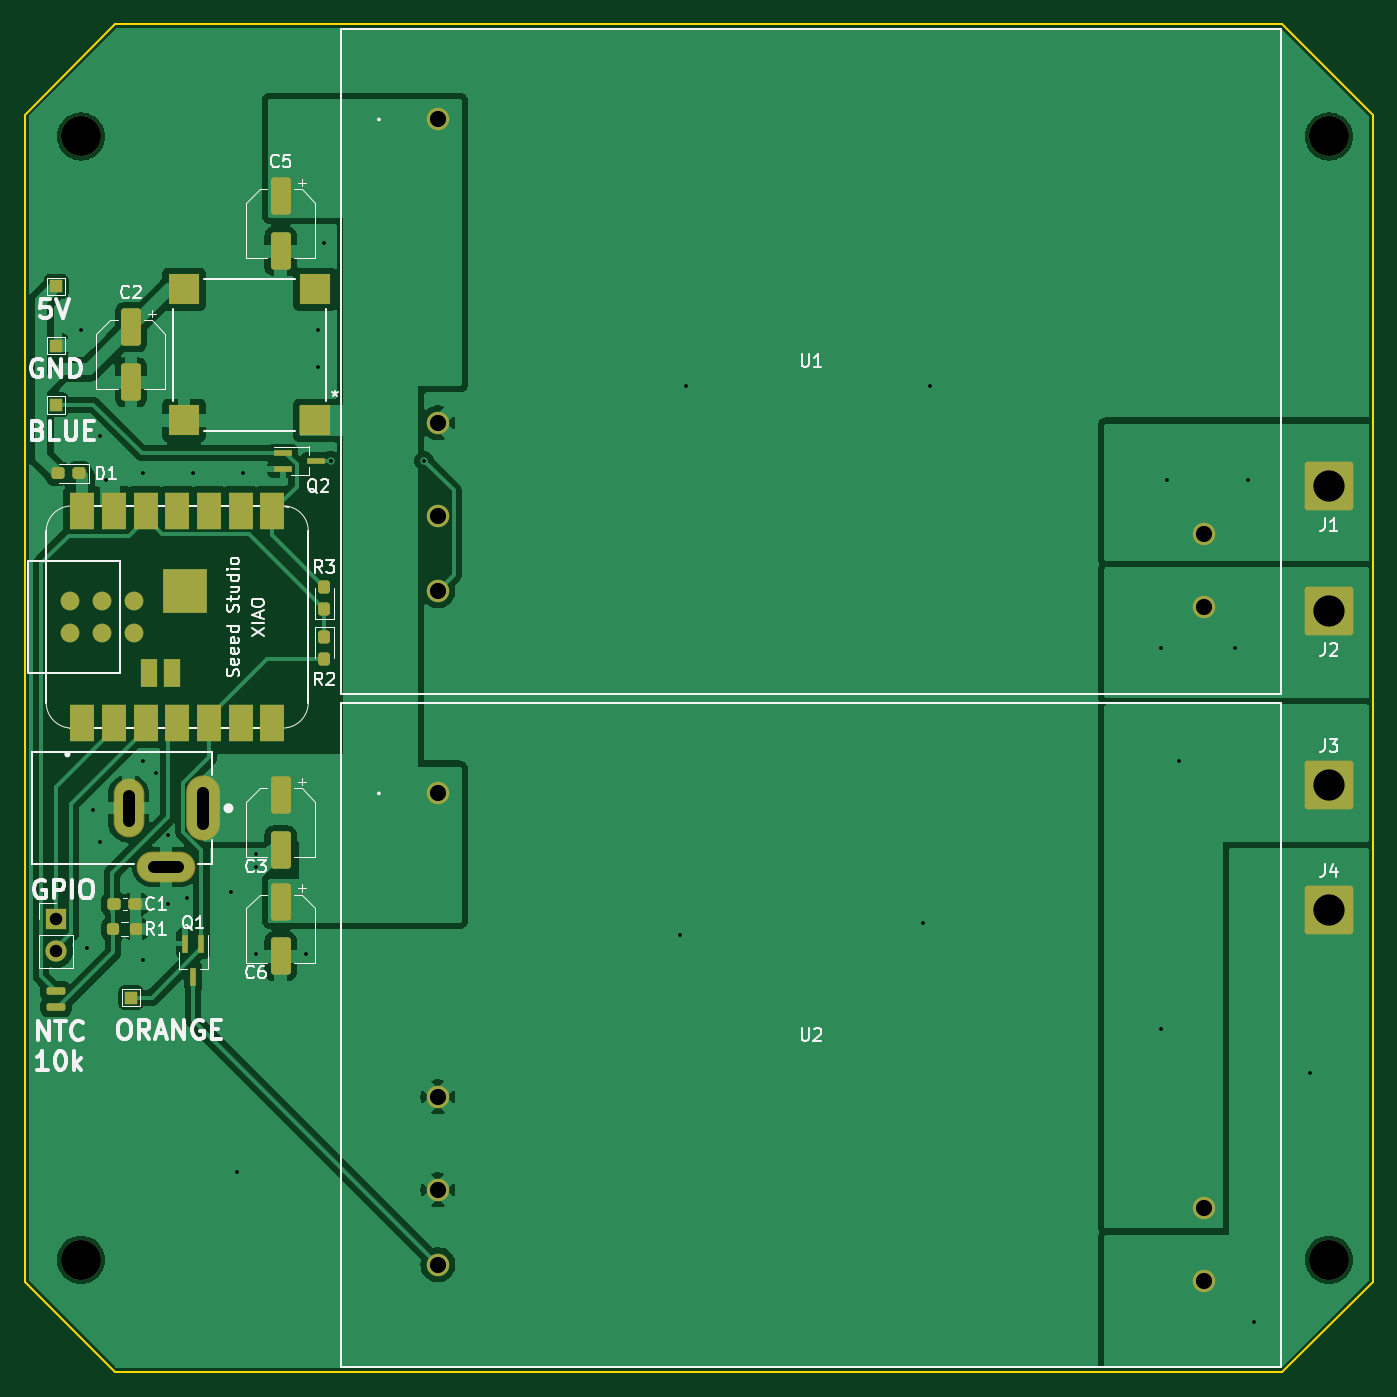
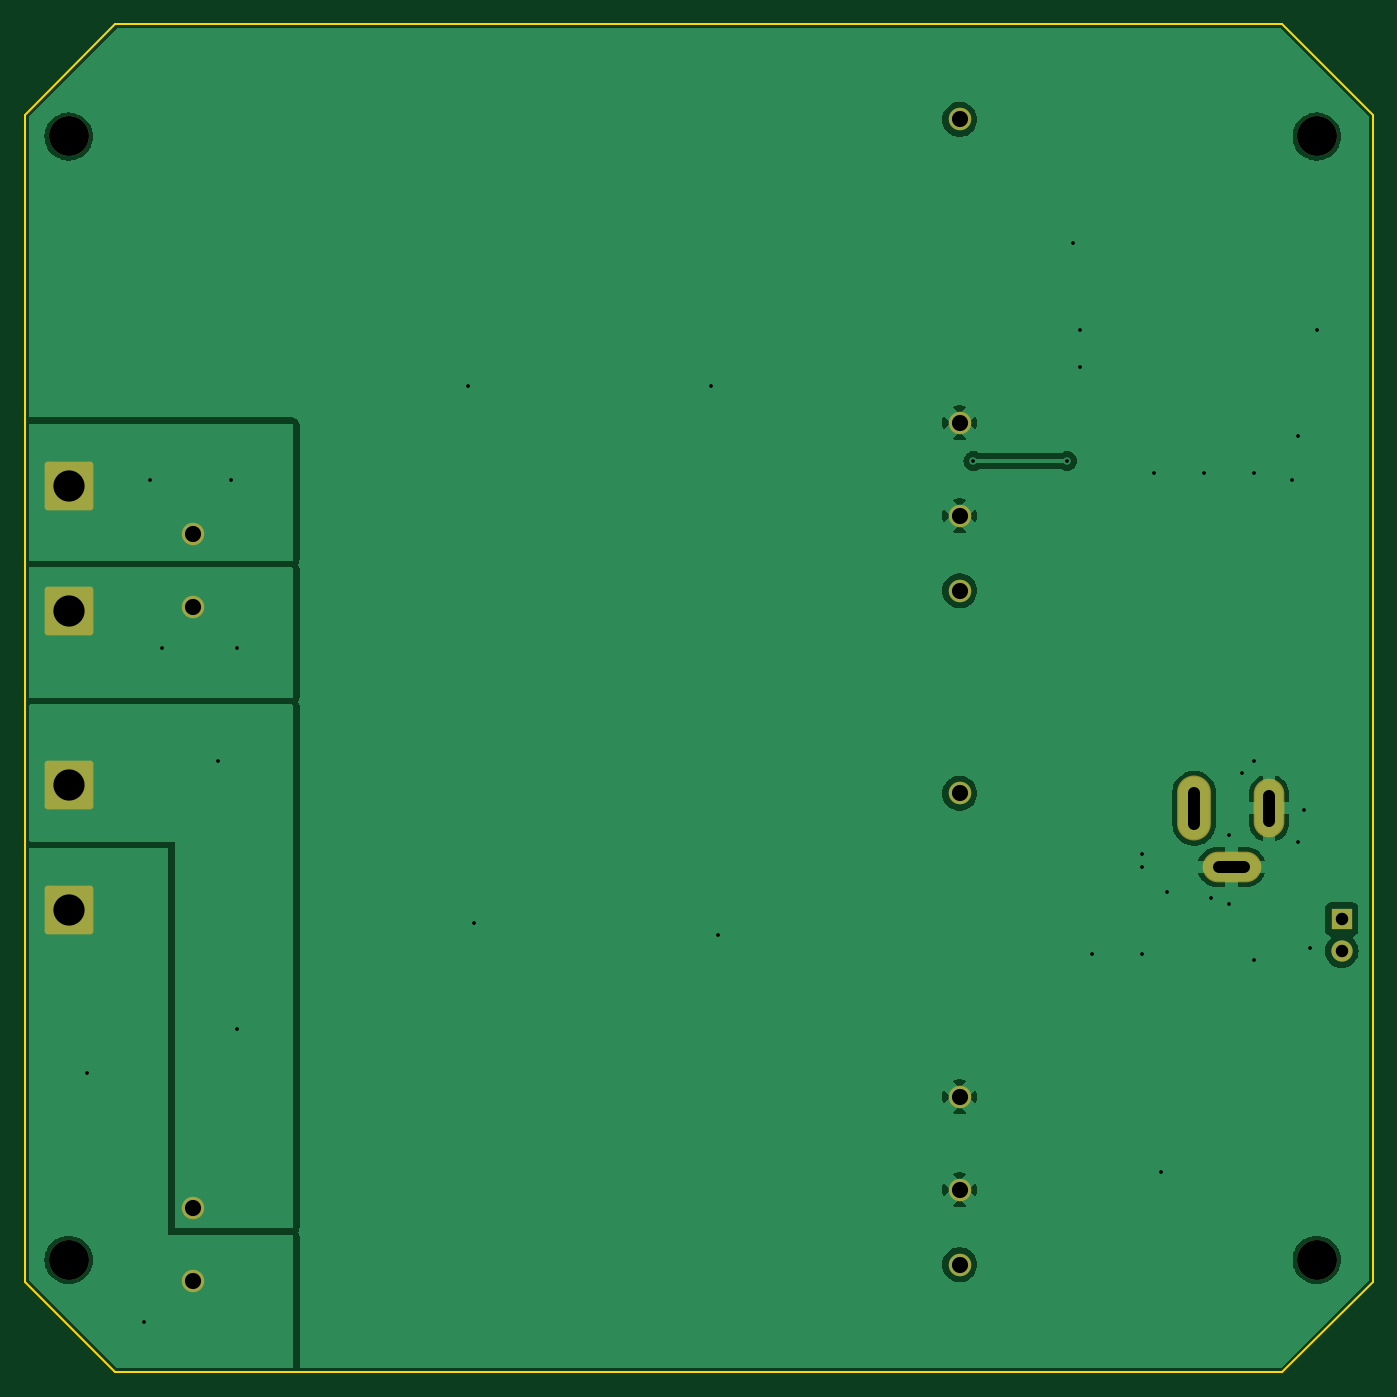
Circuit board: 11 layer files. Board 108.0 x 108.0 mm.
- bottom_copper: sunlight_pcb-B_Cu.gbl (45555 bytes)
- bottom_mask: sunlight_pcb-B_Mask.gbs (2108 bytes)
- paste: sunlight_pcb-B_Paste.gbp (491 bytes)
- bottom_silk: sunlight_pcb-B_Silkscreen.gbo (2118 bytes)
- outline: sunlight_pcb-Edge_Cuts.gm1 (927 bytes)
- top_copper: sunlight_pcb-F_Cu.gtl (88807 bytes)
- top_mask: sunlight_pcb-F_Mask.gts (4556 bytes)
- paste: sunlight_pcb-F_Paste.gtp (3179 bytes)
- top_silk: sunlight_pcb-F_Silkscreen.gto (47886 bytes)
- drill: sunlight_pcb-NPTH.drl (399 bytes)
- drill: sunlight_pcb-PTH.drl (1395 bytes)

=== bottom_copper: sunlight_pcb-B_Cu.gbl (45555 bytes, source omitted) ===
=== bottom_mask: sunlight_pcb-B_Mask.gbs (2108 bytes, source withheld) ===
=== paste: sunlight_pcb-B_Paste.gbp ===
G04 #@! TF.GenerationSoftware,KiCad,Pcbnew,7.0.7*
G04 #@! TF.CreationDate,2024-01-03T18:51:49-05:00*
G04 #@! TF.ProjectId,sunlight_pcb,73756e6c-6967-4687-945f-7063622e6b69,rev?*
G04 #@! TF.SameCoordinates,Original*
G04 #@! TF.FileFunction,Paste,Bot*
G04 #@! TF.FilePolarity,Positive*
%FSLAX46Y46*%
G04 Gerber Fmt 4.6, Leading zero omitted, Abs format (unit mm)*
G04 Created by KiCad (PCBNEW 7.0.7) date 2024-01-03 18:51:49*
%MOMM*%
%LPD*%
G01*
G04 APERTURE LIST*
G04 APERTURE END LIST*
M02*

=== bottom_silk: sunlight_pcb-B_Silkscreen.gbo (2118 bytes, source withheld) ===
=== outline: sunlight_pcb-Edge_Cuts.gm1 ===
G04 #@! TF.GenerationSoftware,KiCad,Pcbnew,7.0.7*
G04 #@! TF.CreationDate,2024-01-03T18:51:49-05:00*
G04 #@! TF.ProjectId,sunlight_pcb,73756e6c-6967-4687-945f-7063622e6b69,rev?*
G04 #@! TF.SameCoordinates,Original*
G04 #@! TF.FileFunction,Profile,NP*
%FSLAX46Y46*%
G04 Gerber Fmt 4.6, Leading zero omitted, Abs format (unit mm)*
G04 Created by KiCad (PCBNEW 7.0.7) date 2024-01-03 18:51:49*
%MOMM*%
%LPD*%
G01*
G04 APERTURE LIST*
G04 #@! TA.AperFunction,Profile*
%ADD10C,0.150000*%
G04 #@! TD*
G04 APERTURE END LIST*
D10*
X82000000Y-136750000D02*
X82000000Y-43250000D01*
X182750000Y-144000000D02*
X89250000Y-144000000D01*
X190000000Y-43250000D02*
X190000000Y-136750000D01*
X89250000Y-36000000D02*
X182750000Y-36000000D01*
X82000000Y-43250000D02*
X89250000Y-36000000D01*
X82000000Y-136750000D02*
X89250000Y-144000000D01*
X182750000Y-144000000D02*
X190000000Y-136750000D01*
X182750000Y-36000000D02*
X190000000Y-43250000D01*
M02*

=== top_copper: sunlight_pcb-F_Cu.gtl (88807 bytes, source omitted) ===
=== top_mask: sunlight_pcb-F_Mask.gts ===
G04 #@! TF.GenerationSoftware,KiCad,Pcbnew,7.0.7*
G04 #@! TF.CreationDate,2024-01-03T18:51:49-05:00*
G04 #@! TF.ProjectId,sunlight_pcb,73756e6c-6967-4687-945f-7063622e6b69,rev?*
G04 #@! TF.SameCoordinates,Original*
G04 #@! TF.FileFunction,Soldermask,Top*
G04 #@! TF.FilePolarity,Negative*
%FSLAX46Y46*%
G04 Gerber Fmt 4.6, Leading zero omitted, Abs format (unit mm)*
G04 Created by KiCad (PCBNEW 7.0.7) date 2024-01-03 18:51:49*
%MOMM*%
%LPD*%
G01*
G04 APERTURE LIST*
G04 Aperture macros list*
%AMRoundRect*
0 Rectangle with rounded corners*
0 $1 Rounding radius*
0 $2 $3 $4 $5 $6 $7 $8 $9 X,Y pos of 4 corners*
0 Add a 4 corners polygon primitive as box body*
4,1,4,$2,$3,$4,$5,$6,$7,$8,$9,$2,$3,0*
0 Add four circle primitives for the rounded corners*
1,1,$1+$1,$2,$3*
1,1,$1+$1,$4,$5*
1,1,$1+$1,$6,$7*
1,1,$1+$1,$8,$9*
0 Add four rect primitives between the rounded corners*
20,1,$1+$1,$2,$3,$4,$5,0*
20,1,$1+$1,$4,$5,$6,$7,0*
20,1,$1+$1,$6,$7,$8,$9,0*
20,1,$1+$1,$8,$9,$2,$3,0*%
G04 Aperture macros list end*
%ADD10C,3.200000*%
%ADD11RoundRect,0.250002X-1.699998X-1.699998X1.699998X-1.699998X1.699998X1.699998X-1.699998X1.699998X0*%
%ADD12RoundRect,0.250002X1.699998X1.699998X-1.699998X1.699998X-1.699998X-1.699998X1.699998X-1.699998X0*%
%ADD13RoundRect,0.150000X-0.600000X-0.150000X0.600000X-0.150000X0.600000X0.150000X-0.600000X0.150000X0*%
%ADD14RoundRect,0.250000X-0.550000X1.250000X-0.550000X-1.250000X0.550000X-1.250000X0.550000X1.250000X0*%
%ADD15C,1.803400*%
%ADD16O,1.700000X1.700000*%
%ADD17R,1.700000X1.700000*%
%ADD18RoundRect,0.237500X-0.237500X0.287500X-0.237500X-0.287500X0.237500X-0.287500X0.237500X0.287500X0*%
%ADD19RoundRect,0.237500X0.250000X0.237500X-0.250000X0.237500X-0.250000X-0.237500X0.250000X-0.237500X0*%
%ADD20R,1.000000X1.000000*%
%ADD21RoundRect,0.237500X0.237500X-0.287500X0.237500X0.287500X-0.237500X0.287500X-0.237500X-0.287500X0*%
%ADD22RoundRect,0.237500X0.287500X0.237500X-0.287500X0.237500X-0.287500X-0.237500X0.287500X-0.237500X0*%
%ADD23O,4.704000X2.454000*%
%ADD24O,2.454000X4.704000*%
%ADD25O,2.704000X5.204000*%
%ADD26R,2.489200X2.489200*%
%ADD27RoundRect,0.237500X-0.300000X-0.237500X0.300000X-0.237500X0.300000X0.237500X-0.300000X0.237500X0*%
%ADD28R,0.450000X1.500000*%
%ADD29R,1.500000X0.450000*%
%ADD30R,3.500000X3.500000*%
%ADD31R,1.300000X2.300000*%
%ADD32C,1.500000*%
%ADD33R,2.000000X3.000000*%
G04 APERTURE END LIST*
D10*
X86500000Y-45000000D03*
X86500000Y-135000000D03*
X186500000Y-135000000D03*
X186500000Y-45000000D03*
D11*
X186500000Y-107000000D03*
X186500000Y-97000000D03*
D12*
X186500000Y-83000000D03*
X186500000Y-73000000D03*
D13*
X84500000Y-114770000D03*
X84500000Y-113500000D03*
D14*
X90500000Y-60300000D03*
X90500000Y-64700000D03*
D15*
X176499997Y-130835101D03*
X176499997Y-136735101D03*
X115099997Y-135385101D03*
X115099997Y-129385101D03*
X115099997Y-121935100D03*
X115099997Y-97635101D03*
D14*
X102500000Y-97800000D03*
X102500000Y-102200000D03*
D16*
X84500000Y-110265000D03*
D17*
X84500000Y-107725000D03*
D18*
X106000000Y-86875000D03*
X106000000Y-85125000D03*
D19*
X90912500Y-108500000D03*
X89087500Y-108500000D03*
D20*
X84500000Y-61750000D03*
D21*
X106000000Y-81125000D03*
X106000000Y-82875000D03*
D14*
X102500000Y-106300000D03*
X102500000Y-110700000D03*
D22*
X86375000Y-72000000D03*
X84625000Y-72000000D03*
D23*
X93312500Y-103525000D03*
D24*
X90312500Y-98825000D03*
D25*
X96312500Y-98825000D03*
D20*
X84500000Y-66500000D03*
X84500000Y-57000000D03*
D15*
X176499997Y-76835101D03*
X176499997Y-82735101D03*
X115099997Y-81385101D03*
X115099997Y-75385101D03*
X115099997Y-67935100D03*
X115099997Y-43635101D03*
D14*
X102500000Y-54200000D03*
X102500000Y-49800000D03*
D26*
X105250000Y-67750000D03*
X105250000Y-57250000D03*
X94750000Y-57250000D03*
X94750000Y-67750000D03*
D20*
X90500000Y-114000000D03*
D27*
X90862500Y-106500000D03*
X89137500Y-106500000D03*
D28*
X95500000Y-112330000D03*
X94850000Y-109670000D03*
X96150000Y-109670000D03*
D29*
X105330000Y-71000000D03*
X102670000Y-71650000D03*
X102670000Y-70350000D03*
D30*
X94812015Y-81400000D03*
D31*
X93812015Y-88000000D03*
X91912015Y-88000000D03*
D32*
X90712015Y-82230000D03*
X90712015Y-84770000D03*
X88172015Y-82230000D03*
X88172015Y-84770000D03*
X85632015Y-82230000D03*
X85632015Y-84770000D03*
D33*
X86592015Y-75000000D03*
X89132015Y-75000000D03*
X91672015Y-75000000D03*
X94212015Y-75000000D03*
X96752015Y-75000000D03*
X99292015Y-75000000D03*
X101832015Y-75000000D03*
X101832015Y-92000000D03*
X99292015Y-92000000D03*
X96752015Y-92000000D03*
X94212015Y-92000000D03*
X91672015Y-92000000D03*
X89132015Y-92000000D03*
X86592015Y-92000000D03*
M02*

=== paste: sunlight_pcb-F_Paste.gtp (3179 bytes, source withheld) ===
=== top_silk: sunlight_pcb-F_Silkscreen.gto (47886 bytes, source omitted) ===
=== drill: sunlight_pcb-NPTH.drl ===
M48
; DRILL file {KiCad 7.0.7} date 2024 January 03, Wednesday 18:52:00
; FORMAT={-:-/ absolute / metric / decimal}
; #@! TF.CreationDate,2024-01-03T18:52:00-05:00
; #@! TF.GenerationSoftware,Kicad,Pcbnew,7.0.7
; #@! TF.FileFunction,NonPlated,1,2,NPTH
FMAT,2
METRIC
; #@! TA.AperFunction,NonPlated,NPTH,ComponentDrill
T1C3.200
%
G90
G05
T1
X86.5Y-45.0
X86.5Y-135.0
X186.5Y-45.0
X186.5Y-135.0
T0
M30

=== drill: sunlight_pcb-PTH.drl ===
M48
; DRILL file {KiCad 7.0.7} date 2024 January 03, Wednesday 18:52:00
; FORMAT={-:-/ absolute / metric / decimal}
; #@! TF.CreationDate,2024-01-03T18:52:00-05:00
; #@! TF.GenerationSoftware,Kicad,Pcbnew,7.0.7
; #@! TF.FileFunction,Plated,1,2,PTH
FMAT,2
METRIC
; #@! TA.AperFunction,Plated,PTH,ViaDrill
T1C0.300
; #@! TA.AperFunction,Plated,PTH,ComponentDrill
T2C1.000
; #@! TA.AperFunction,Plated,PTH,ComponentDrill
T3C1.295
; #@! TA.AperFunction,Plated,PTH,ComponentDrill
T4C2.500
%
G90
G05
T1
X86.5Y-60.5
X87.0Y-110.0
X87.5Y-99.0
X88.0Y-69.0
X88.0Y-101.5
X88.5Y-72.5
X91.5Y-72.0
X91.5Y-95.0
X91.5Y-111.0
X92.5Y-96.0
X93.5Y-101.0
X93.5Y-106.5
X95.0Y-106.0
X95.5Y-72.0
X98.5Y-105.5
X99.0Y-128.0
X99.5Y-72.0
X100.5Y-102.5
X100.5Y-103.5
X100.5Y-110.5
X104.5Y-110.5
X105.5Y-60.5
X105.5Y-63.5
X106.0Y-53.5
X106.5Y-71.0
X114.0Y-71.0
X134.5Y-109.0
X135.0Y-65.0
X154.0Y-108.0
X154.5Y-65.0
X173.0Y-86.0
X173.0Y-116.5
X173.5Y-72.5
X174.5Y-95.0
X179.0Y-86.0
X180.0Y-72.5
X180.5Y-140.0
X185.0Y-120.0
T2
X84.5Y-107.725
X84.5Y-110.265
T3
X115.1Y-43.635
X115.1Y-67.935
X115.1Y-75.385
X115.1Y-81.385
X115.1Y-97.635
X115.1Y-121.935
X115.1Y-129.385
X115.1Y-135.385
X176.5Y-76.835
X176.5Y-82.735
X176.5Y-130.835
X176.5Y-136.735
T4
X186.5Y-73.0
X186.5Y-83.0
X186.5Y-97.0
X186.5Y-107.0
T2
X90.312Y-99.825G85X90.312Y-97.825
G05
X94.312Y-103.525G85X92.312Y-103.525
G05
X96.312Y-100.075G85X96.312Y-97.575
G05
T0
M30

